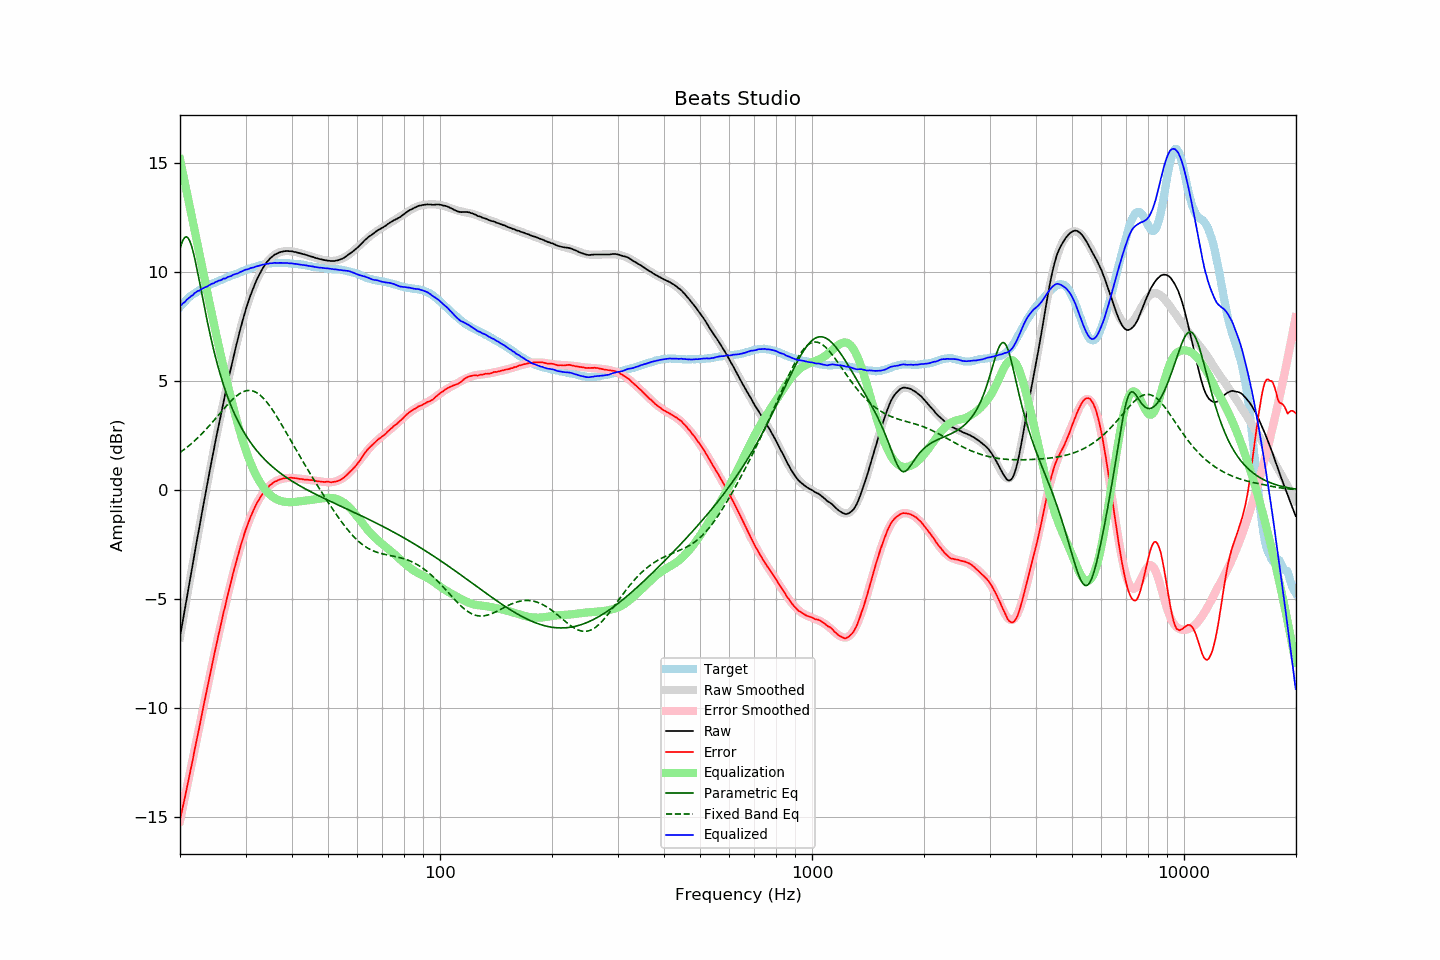

The table this chart was drawn from, first rows:
frequency, raw, error, smoothed, error_smoothed, equalization, parametric_eq, fixed_band_eq, equalized_raw, equalized_smoothed, target
20.00, -6.73, -15.12, -6.75, -15.16, 15.16, 11.07, 1.72, 8.43, 8.42, 8.39
20.20, -6.31, -14.79, -6.31, -14.81, 14.81, 11.30, 1.77, 8.50, 8.49, 8.48
20.40, -5.88, -14.44, -5.88, -14.45, 14.45, 11.48, 1.83, 8.57, 8.57, 8.56
20.61, -5.48, -14.11, -5.46, -14.09, 14.09, 11.58, 1.88, 8.61, 8.64, 8.63
20.81, -5.03, -13.75, -5.03, -13.74, 13.74, 11.61, 1.94, 8.71, 8.71, 8.72
21.02, -4.61, -13.41, -4.61, -13.38, 13.38, 11.56, 2.00, 8.77, 8.77, 8.80
21.23, -4.19, -13.05, -4.19, -13.02, 13.02, 11.43, 2.06, 8.83, 8.84, 8.86
21.44, -3.77, -12.69, -3.77, -12.67, 12.67, 11.23, 2.12, 8.90, 8.90, 8.92
21.66, -3.38, -12.34, -3.35, -12.31, 12.31, 10.97, 2.19, 8.93, 8.95, 8.97
21.87, -2.93, -11.94, -2.94, -11.95, 11.95, 10.67, 2.25, 9.03, 9.01, 9.02
22.09, -2.53, -11.60, -2.53, -11.59, 11.59, 10.33, 2.32, 9.06, 9.06, 9.07
22.31, -2.11, -11.22, -2.12, -11.23, 11.23, 9.97, 2.39, 9.13, 9.11, 9.12
22.54, -1.73, -10.88, -1.71, -10.87, 10.87, 9.60, 2.46, 9.14, 9.16, 9.16
22.76, -1.31, -10.50, -1.31, -10.51, 10.51, 9.22, 2.54, 9.20, 9.20, 9.20
22.99, -0.90, -10.13, -0.90, -10.14, 10.14, 8.83, 2.61, 9.24, 9.24, 9.22
23.22, -0.50, -9.77, -0.50, -9.78, 9.78, 8.46, 2.69, 9.27, 9.27, 9.26
23.45, -0.11, -9.41, -0.11, -9.42, 9.42, 8.09, 2.77, 9.31, 9.31, 9.30
23.69, 0.27, -9.07, 0.29, -9.06, 9.06, 7.72, 2.85, 9.33, 9.35, 9.34
23.92, 0.68, -8.70, 0.68, -8.70, 8.70, 7.38, 2.93, 9.39, 9.38, 9.38
24.16, 1.07, -8.36, 1.07, -8.35, 8.35, 7.04, 3.01, 9.42, 9.42, 9.43
24.40, 1.46, -8.00, 1.45, -8.00, 8.00, 6.72, 3.10, 9.46, 9.45, 9.46
24.65, 1.82, -7.66, 1.83, -7.65, 7.65, 6.41, 3.18, 9.48, 9.49, 9.49
24.89, 2.22, -7.29, 2.21, -7.31, 7.31, 6.11, 3.27, 9.53, 9.52, 9.52
25.14, 2.58, -6.97, 2.58, -6.97, 6.97, 5.83, 3.35, 9.55, 9.55, 9.56
25.39, 2.96, -6.62, 2.95, -6.64, 6.64, 5.56, 3.44, 9.60, 9.59, 9.59
25.65, 3.31, -6.32, 3.31, -6.31, 6.31, 5.31, 3.53, 9.61, 9.62, 9.62
25.91, 3.66, -5.98, 3.67, -5.98, 5.98, 5.06, 3.61, 9.64, 9.65, 9.64
26.16, 4.04, -5.63, 4.02, -5.66, 5.66, 4.83, 3.70, 9.70, 9.68, 9.67
26.43, 4.35, -5.36, 4.37, -5.34, 5.34, 4.61, 3.78, 9.69, 9.71, 9.71
26.69, 4.71, -5.03, 4.71, -5.03, 5.03, 4.39, 3.87, 9.73, 9.74, 9.74
26.96, 5.05, -4.71, 5.05, -4.72, 4.72, 4.19, 3.95, 9.77, 9.77, 9.77
27.23, 5.37, -4.43, 5.38, -4.42, 4.42, 4.00, 4.03, 9.79, 9.80, 9.81
27.50, 5.70, -4.14, 5.71, -4.12, 4.12, 3.82, 4.10, 9.82, 9.83, 9.84
27.77, 6.03, -3.82, 6.03, -3.83, 3.83, 3.64, 4.17, 9.87, 9.86, 9.85
28.05, 6.34, -3.55, 6.34, -3.55, 3.55, 3.48, 4.24, 9.89, 9.89, 9.89
28.33, 6.64, -3.27, 6.64, -3.27, 3.27, 3.32, 4.30, 9.91, 9.92, 9.91
28.62, 6.92, -3.02, 6.94, -3.01, 3.01, 3.17, 4.36, 9.93, 9.95, 9.94
28.90, 7.23, -2.75, 7.23, -2.75, 2.75, 3.02, 4.41, 9.98, 9.98, 9.98
29.19, 7.51, -2.49, 7.50, -2.50, 2.50, 2.88, 4.46, 10.01, 10.01, 10.00
29.48, 7.78, -2.26, 7.77, -2.26, 2.26, 2.75, 4.50, 10.04, 10.03, 10.04
29.78, 8.05, -2.02, 8.03, -2.03, 2.03, 2.62, 4.53, 10.08, 10.06, 10.06
30.08, 8.29, -1.80, 8.28, -1.81, 1.81, 2.50, 4.55, 10.11, 10.09, 10.09
30.38, 8.51, -1.60, 8.51, -1.60, 1.60, 2.39, 4.56, 10.12, 10.11, 10.12
30.68, 8.74, -1.41, 8.73, -1.41, 1.41, 2.28, 4.56, 10.14, 10.14, 10.15
30.99, 8.96, -1.21, 8.95, -1.22, 1.22, 2.17, 4.56, 10.18, 10.17, 10.16
31.30, 9.15, -1.04, 9.15, -1.05, 1.05, 2.07, 4.55, 10.19, 10.19, 10.19
31.61, 9.33, -0.89, 9.34, -0.88, 0.88, 1.97, 4.52, 10.21, 10.22, 10.22
31.93, 9.51, -0.72, 9.51, -0.73, 0.73, 1.87, 4.49, 10.24, 10.24, 10.24
32.24, 9.68, -0.57, 9.68, -0.58, 0.58, 1.78, 4.45, 10.26, 10.26, 10.25
32.57, 9.83, -0.45, 9.83, -0.45, 0.45, 1.70, 4.40, 10.28, 10.28, 10.28
32.89, 9.98, -0.33, 9.98, -0.33, 0.33, 1.61, 4.34, 10.30, 10.30, 10.31
33.22, 10.11, -0.22, 10.11, -0.21, 0.21, 1.53, 4.27, 10.32, 10.32, 10.32
33.55, 10.23, -0.11, 10.23, -0.11, 0.11, 1.45, 4.20, 10.34, 10.34, 10.34
33.89, 10.35, -0.00, 10.34, -0.01, 0.01, 1.38, 4.12, 10.36, 10.35, 10.35
34.23, 10.45, 0.07, 10.44, 0.07, -0.07, 1.30, 4.03, 10.38, 10.37, 10.37
34.57, 10.53, 0.15, 10.53, 0.15, -0.15, 1.23, 3.94, 10.38, 10.38, 10.38
34.92, 10.62, 0.23, 10.61, 0.22, -0.22, 1.17, 3.84, 10.40, 10.39, 10.39
35.27, 10.68, 0.27, 10.68, 0.28, -0.28, 1.10, 3.73, 10.40, 10.40, 10.40
35.62, 10.74, 0.34, 10.74, 0.33, -0.33, 1.04, 3.62, 10.40, 10.41, 10.40
35.97, 10.80, 0.39, 10.79, 0.38, -0.38, 0.97, 3.51, 10.42, 10.41, 10.41
... 635 more rows
